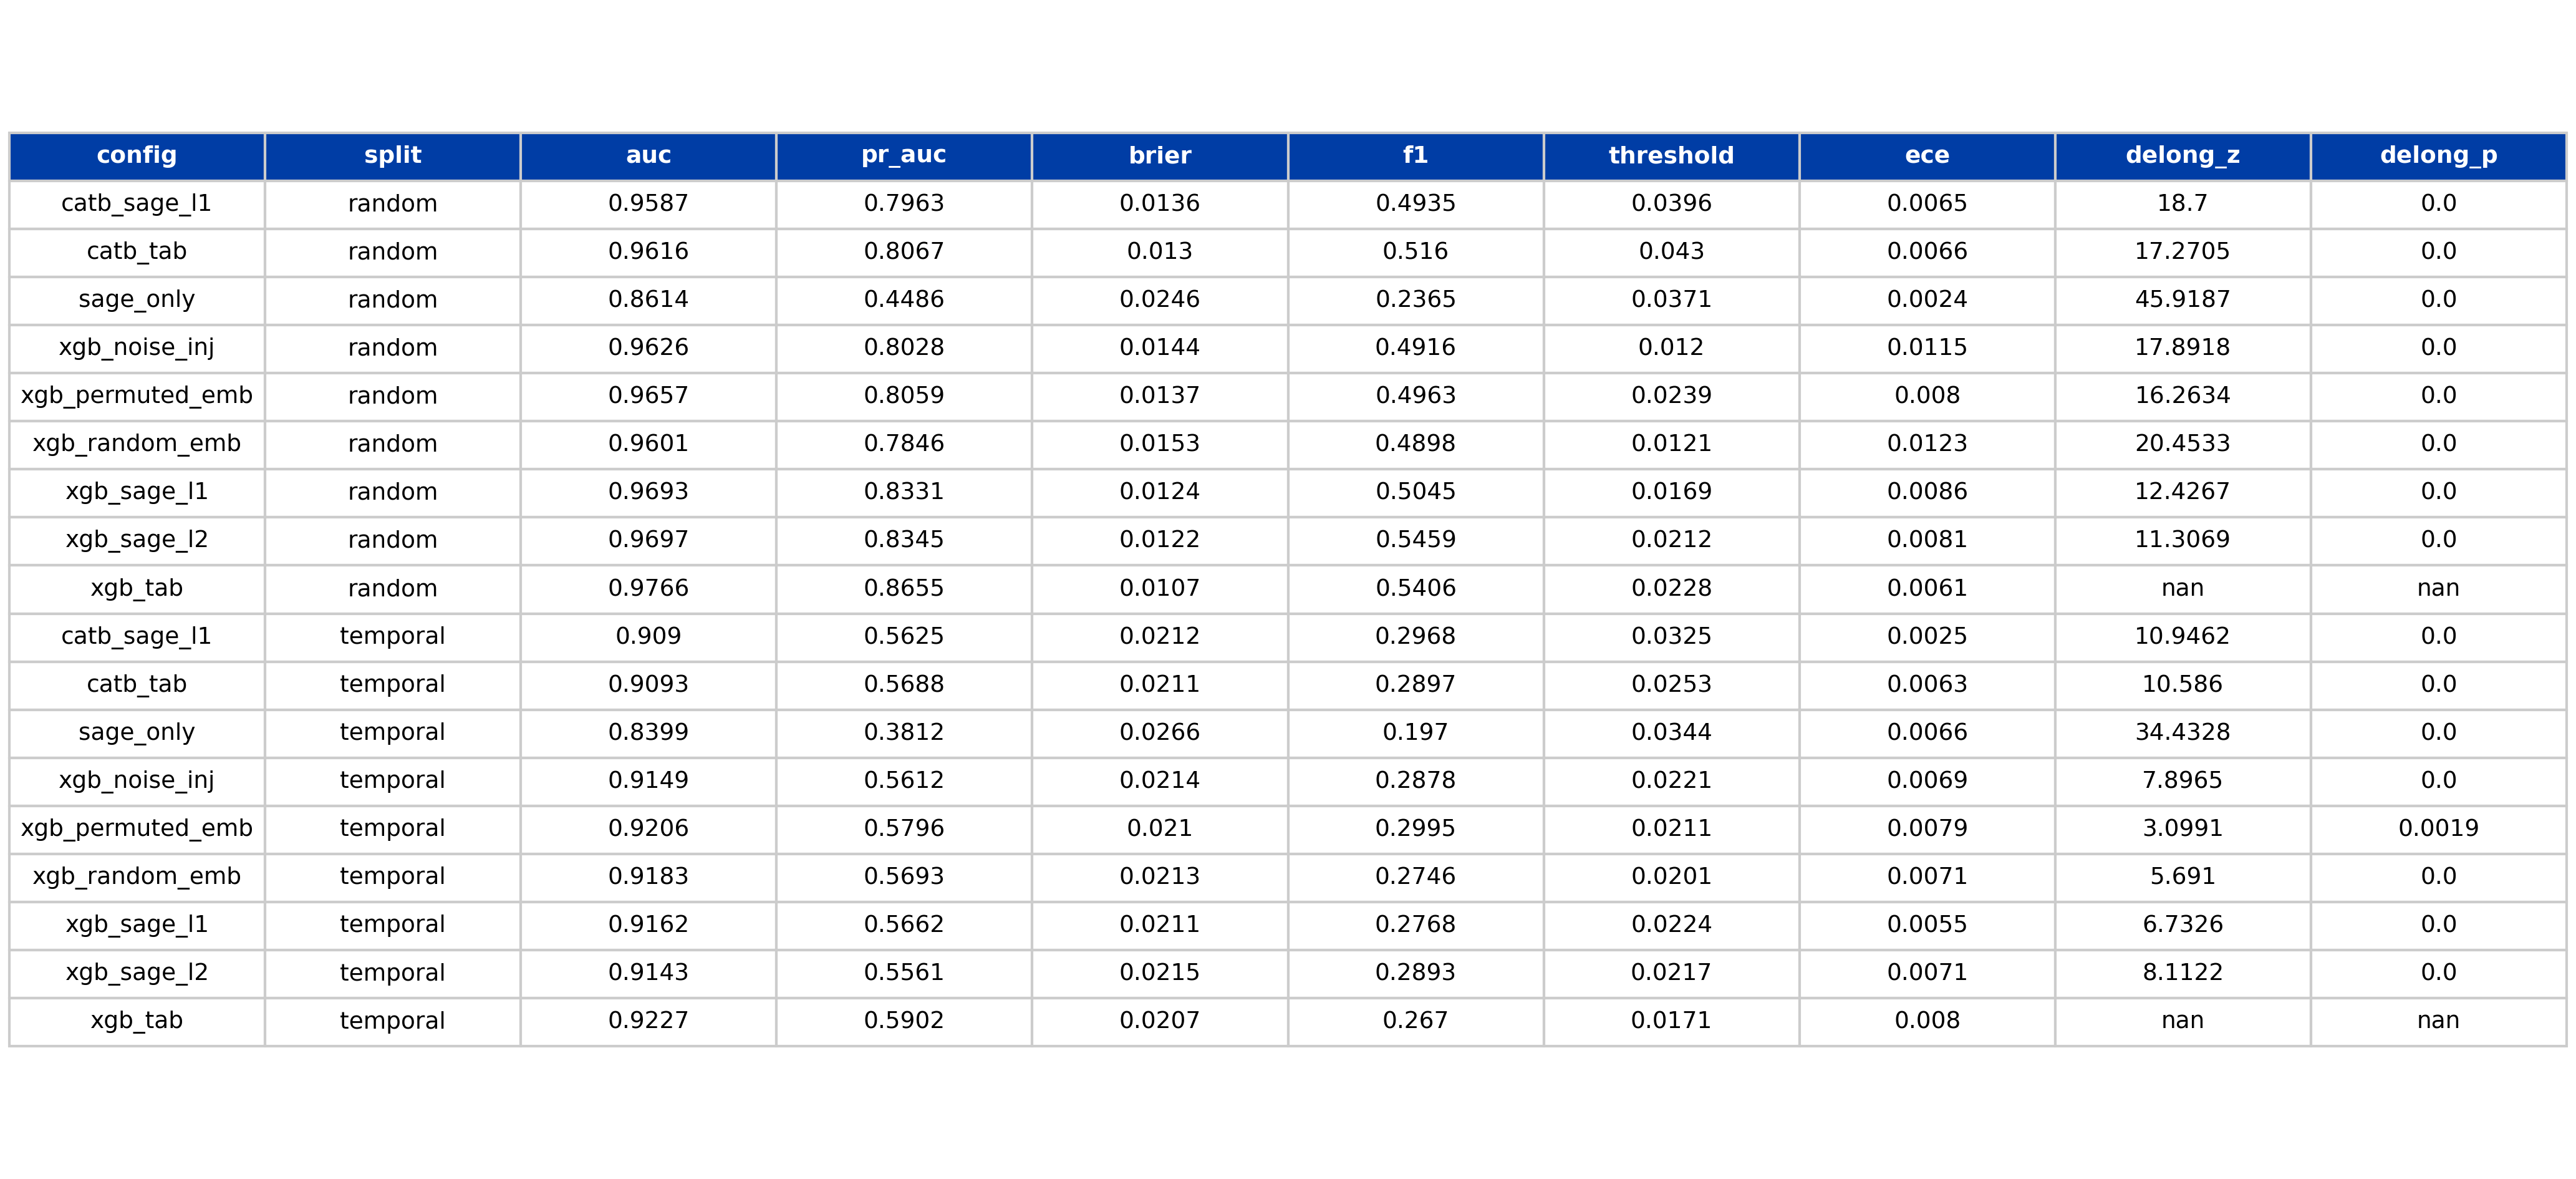

Recreate this plot in Python.
"""
Quantlet T1_performance

AUC, PR-AUC, Brier, ECE, DeLong z across all 18 (config, split) cells.

Datafile(s): T1_performance.csv
Output:      T1_performance.csv, T1_performance.pdf, T1_performance.png

Run from inside this folder:
    python T1_performance.py
or open T1_performance.ipynb in Jupyter.
"""
from pathlib import Path

PALETTE = {
    "main_blue": "#003DA5",
    "ida_red":   "#C8102E",
    "forest":    "#228B22",
    "crimson":   "#DC143C",
    "grey":      "#777777",
    "light":     "#CCCCCC",
}

def set_rcparams():
    import matplotlib as mpl
    mpl.rcParams.update({
        "font.family": "DejaVu Sans",
        "font.size": 11, "axes.labelsize": 11, "axes.titlesize": 12,
        "axes.spines.top": False, "axes.spines.right": False,
        "axes.grid": True, "grid.alpha": 0.25,
        "grid.linestyle": "--", "grid.linewidth": 0.5,
        "legend.frameon": False, "legend.fontsize": 10,
        "xtick.labelsize": 10, "ytick.labelsize": 10,
        "figure.dpi": 100, "savefig.dpi": 300,
        "savefig.bbox": "tight", "savefig.pad_inches": 0.05,
        "pdf.fonttype": 42, "ps.fonttype": 42,
    })

def save_fig(fig, name, out_dir):
    out_dir = Path(out_dir); out_dir.mkdir(parents=True, exist_ok=True)
    pdf = out_dir / f"{name}.pdf"; png = out_dir / f"{name}.png"
    fig.savefig(pdf, transparent=True); fig.savefig(png, transparent=True)
    return pdf, png

def legend_below(ax, y_offset=-0.18, ncol=None, fontsize=9):
    h, l = ax.get_legend_handles_labels()
    if not h: return
    if ncol is None: ncol = min(len(h), 4)
    ax.legend(h, l, loc="upper center", bbox_to_anchor=(0.5, y_offset),
              ncol=ncol, frameon=False, fontsize=fontsize)



import shutil
from pathlib import Path
import matplotlib.pyplot as plt
import pandas as pd

INPUT      = "T1_performance.csv"
OUTPUT_CSV = "T1_performance.csv"
OUTPUT_PDF = "T1_performance.pdf"
OUTPUT_PNG = "T1_performance.png"

# 1. Echo the CSV content (handles T6's multi-section format too).
text = Path(INPUT).read_text(encoding="utf-8")
print(text)

# 2. Re-emit the canonical CSV (no-op when input==output).
if Path(INPUT).resolve() != Path(OUTPUT_CSV).resolve():
    shutil.copyfile(INPUT, OUTPUT_CSV)

# 3. Render the table as a matplotlib figure -> PDF + PNG.
#    Robust to multi-section CSVs: pandas.read_csv with comment="#" and
#    skip_blank_lines drops section headers; if the file still has mixed
#    schemas we fall back to a monospace text rendering.
set_rcparams()
try:
    df = pd.read_csv(INPUT, comment="#", skip_blank_lines=True)
    fig, ax = plt.subplots(figsize=(min(1.2 + 1.6 * len(df.columns), 14),
                                     0.45 + 0.32 * (len(df) + 1)))
    ax.axis("off")
    tbl = ax.table(cellText=df.round(4).astype(str).values,
                   colLabels=df.columns.tolist(),
                   cellLoc="center", colLoc="center", loc="center")
    tbl.auto_set_font_size(False); tbl.set_fontsize(9)
    tbl.scale(1.0, 1.25)
    for k, c in tbl.get_celld().items():
        c.set_edgecolor(PALETTE["light"])
        if k[0] == 0:
            c.set_facecolor(PALETTE["main_blue"]); c.set_text_props(color="white", weight="bold")
    fig.tight_layout()
    fig.savefig(OUTPUT_PDF, transparent=True)
    fig.savefig(OUTPUT_PNG, transparent=True, dpi=300)
    plt.close(fig)
except Exception as exc:
    # Fallback: render the raw text as a monospace figure (covers T6).
    lines = text.splitlines()
    fig, ax = plt.subplots(figsize=(11, 0.25 * (len(lines) + 2)))
    ax.axis("off")
    ax.text(0.0, 1.0, text, family="monospace", fontsize=8,
            va="top", ha="left", transform=ax.transAxes)
    fig.tight_layout()
    fig.savefig(OUTPUT_PDF, transparent=True)
    fig.savefig(OUTPUT_PNG, transparent=True, dpi=300)
    plt.close(fig)
    print(f"[fallback render: {exc.__class__.__name__}: {exc}]")

print(f"wrote: {OUTPUT_CSV}, {OUTPUT_PDF}, {OUTPUT_PNG}")
